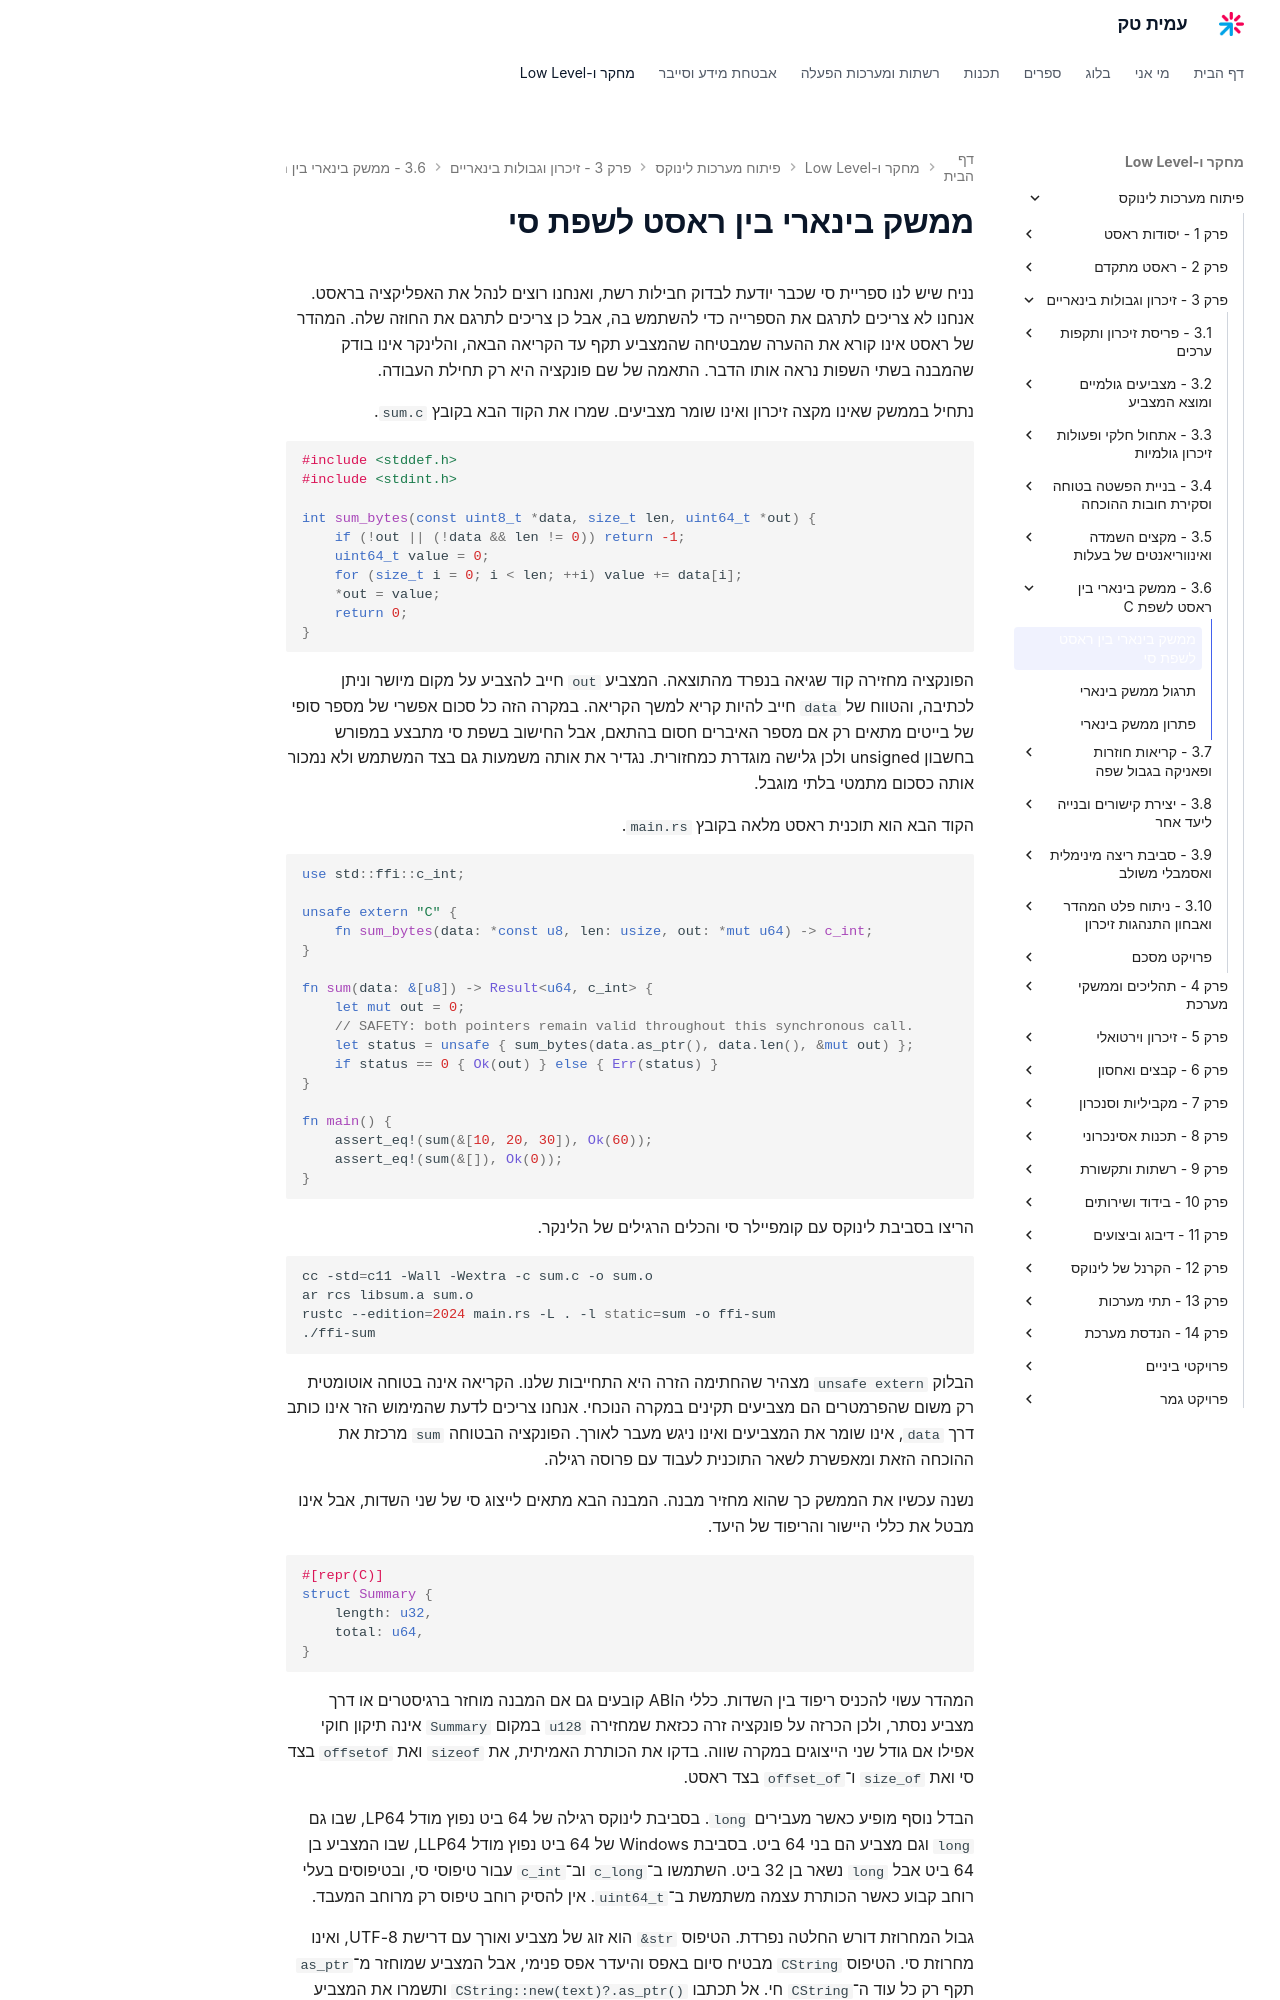

repository: AmitPinchasi/amittech · page: פיתוח-מערכות-לינוקס/3 - זיכרון וגבולות בינאריים/3.6 - ממשק בינארי בין ראסט לשפת C/3.6 - ממשק בינארי בין ראסט לשפת C - הרצאה/index.html · generator: mkdocs

# ממשק בינארי בין ראסט לשפת סי

נניח שיש לנו ספריית סי שכבר יודעת לבדוק חבילות רשת, ואנחנו רוצים לנהל את האפליקציה בראסט. אנחנו לא צריכים לתרגם את הספרייה כדי להשתמש בה, אבל כן צריכים לתרגם את החוזה שלה. המהדר של ראסט אינו קורא את ההערה שמבטיחה שהמצביע תקף עד הקריאה הבאה, והלינקר אינו בודק שהמבנה בשתי השפות נראה אותו הדבר. התאמה של שם פונקציה היא רק תחילת העבודה.

נתחיל בממשק שאינו מקצה זיכרון ואינו שומר מצביעים. שמרו את הקוד הבא בקובץ `sum.c`.

```c
#include <stddef.h>
#include <stdint.h>

int sum_bytes(const uint8_t *data, size_t len, uint64_t *out) {
    if (!out || (!data && len != 0)) return -1;
    uint64_t value = 0;
    for (size_t i = 0; i < len; ++i) value += data[i];
    *out = value;
    return 0;
}
```

הפונקציה מחזירה קוד שגיאה בנפרד מהתוצאה. המצביע `out` חייב להצביע על מקום מיושר וניתן לכתיבה, והטווח של `data` חייב להיות קריא למשך הקריאה. במקרה הזה כל סכום אפשרי של מספר סופי של בייטים מתאים רק אם מספר האיברים חסום בהתאם, אבל החישוב בשפת סי מתבצע במפורש בחשבון unsigned ולכן גלישה מוגדרת כמחזורית. נגדיר את אותה משמעות גם בצד המשתמש ולא נמכור אותה כסכום מתמטי בלתי מוגבל.

הקוד הבא הוא תוכנית ראסט מלאה בקובץ `main.rs`.

```rust
use std::ffi::c_int;

unsafe extern "C" {
    fn sum_bytes(data: *const u8, len: usize, out: *mut u64) -> c_int;
}

fn sum(data: &[u8]) -> Result<u64, c_int> {
    let mut out = 0;
    // SAFETY: both pointers remain valid throughout this synchronous call.
    let status = unsafe { sum_bytes(data.as_ptr(), data.len(), &mut out) };
    if status == 0 { Ok(out) } else { Err(status) }
}

fn main() {
    assert_eq!(sum(&[10, 20, 30]), Ok(60));
    assert_eq!(sum(&[]), Ok(0));
}
```

הריצו בסביבת לינוקס עם קומפיילר סי והכלים הרגילים של הלינקר.

```bash
cc -std=c11 -Wall -Wextra -c sum.c -o sum.o
ar rcs libsum.a sum.o
rustc --edition=2024 main.rs -L . -l static=sum -o ffi-sum
./ffi-sum
```

הבלוק `unsafe extern` מצהיר שהחתימה הזרה היא התחייבות שלנו. הקריאה אינה בטוחה אוטומטית רק משום שהפרמטרים הם מצביעים תקינים במקרה הנוכחי. אנחנו צריכים לדעת שהמימוש הזר אינו כותב דרך `data`, אינו שומר את המצביעים ואינו ניגש מעבר לאורך. הפונקציה הבטוחה `sum` מרכזת את ההוכחה הזאת ומאפשרת לשאר התוכנית לעבוד עם פרוסה רגילה.

נשנה עכשיו את הממשק כך שהוא מחזיר מבנה. המבנה הבא מתאים לייצוג סי של שני השדות, אבל אינו מבטל את כללי היישור והריפוד של היעד.

```rust
#[repr(C)]
struct Summary {
    length: u32,
    total: u64,
}
```

המהדר עשוי להכניס ריפוד בין השדות. כללי הABI קובעים גם אם המבנה מוחזר ברגיסטרים או דרך מצביע נסתר, ולכן הכרזה על פונקציה זרה ככזאת שמחזירה `u128` במקום `Summary` אינה תיקון חוקי אפילו אם גודל שני הייצוגים במקרה שווה. בדקו את הכותרת האמיתית, את `sizeof` ואת `offsetof` בצד סי ואת `size_of` ו־`offset_of` בצד ראסט.

הבדל נוסף מופיע כאשר מעבירים `long`. בסביבת לינוקס רגילה של 64 ביט נפוץ מודל LP64, שבו גם `long` וגם מצביע הם בני 64 ביט. בסביבת Windows של 64 ביט נפוץ מודל LLP64, שבו המצביע בן 64 ביט אבל `long` נשאר בן 32 ביט. השתמשו ב־`c_long` וב־`c_int` עבור טיפוסי סי, ובטיפוסים בעלי רוחב קבוע כאשר הכותרת עצמה משתמשת ב־`uint64_t`. אין להסיק רוחב טיפוס רק מרוחב המעבד.

גבול המחרוזת דורש החלטה נפרדת. הטיפוס `&str` הוא זוג של מצביע ואורך עם דרישת UTF-8, ואינו מחרוזת סי. הטיפוס `CString` מבטיח סיום באפס והיעדר אפס פנימי, אבל המצביע שמוחזר מ־`as_ptr` תקף רק כל עוד ה־`CString` חי. אל תכתבו `CString::new(text)?.as_ptr()` ותשמרו את המצביע להמשך, משום שהערך הזמני יושמד.
